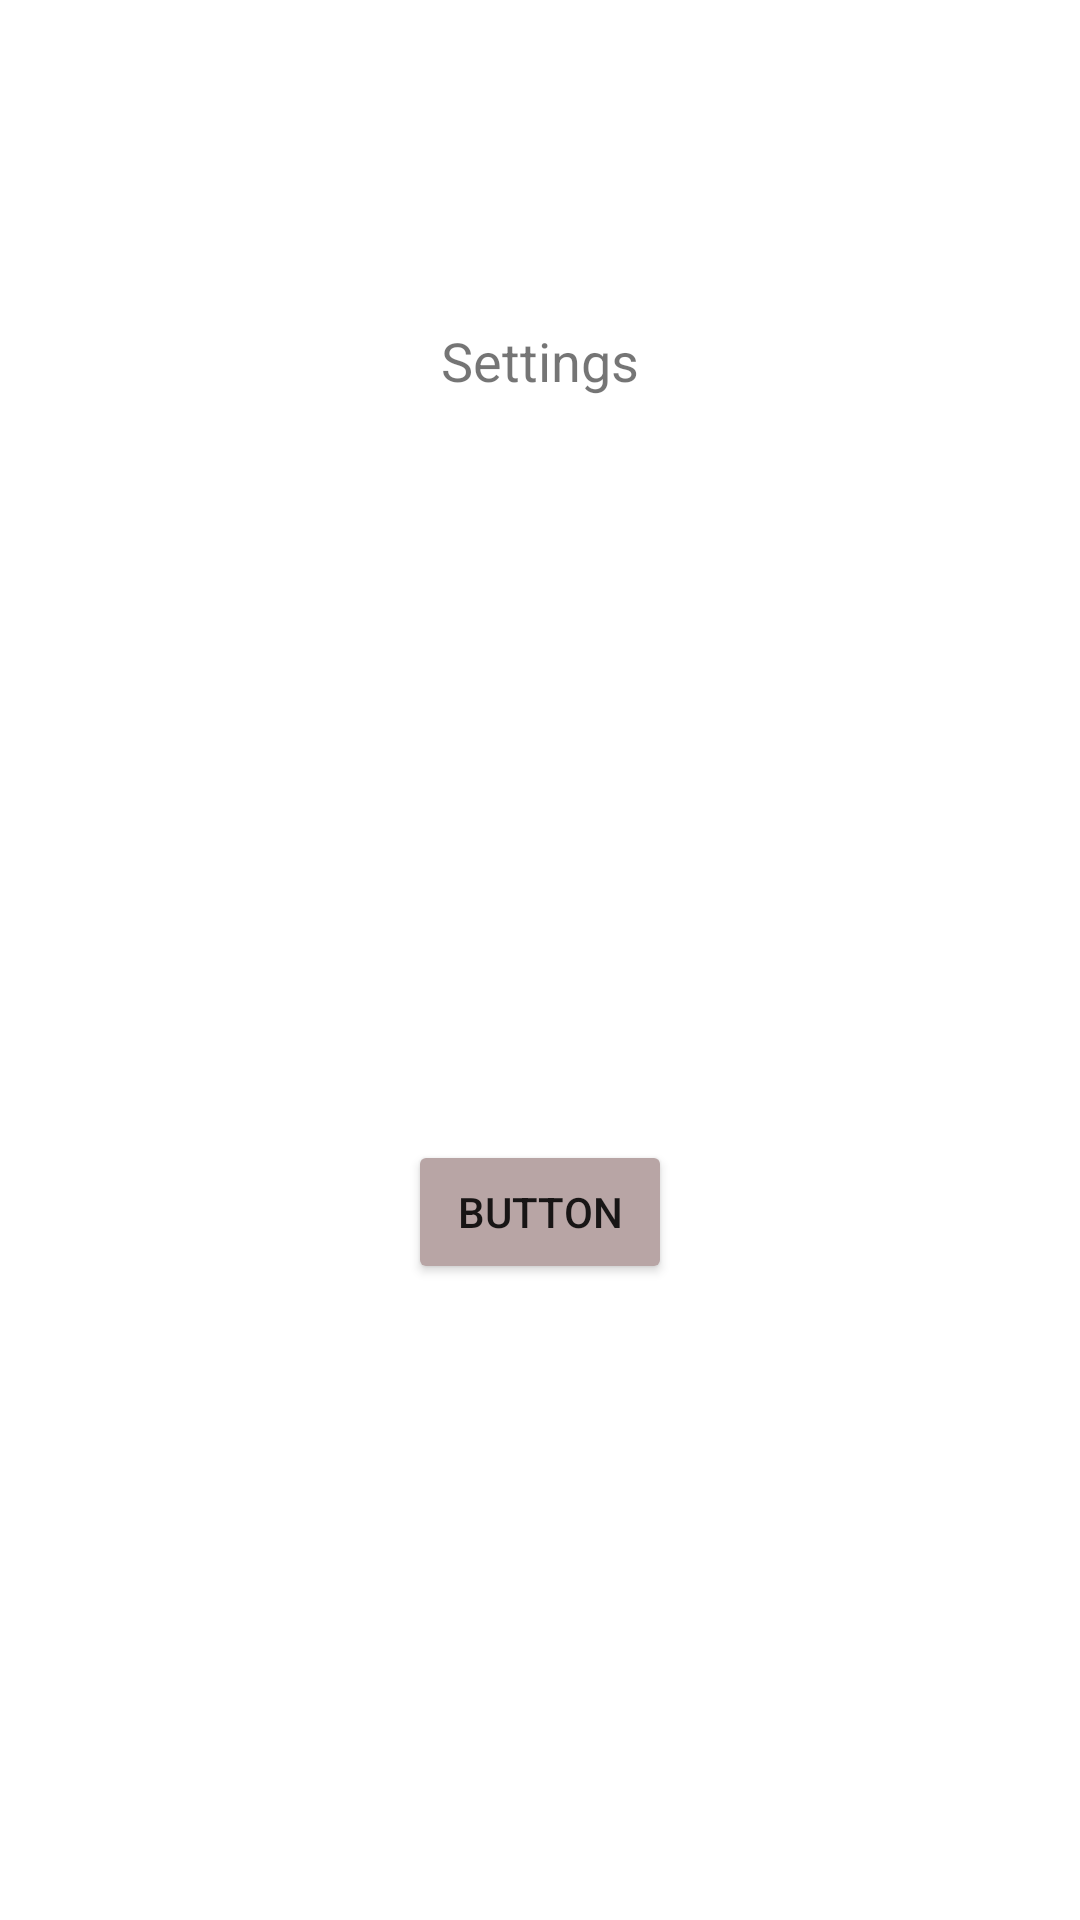

The Android layout XML behind this screen, and the referenced resources:
<!-- AndroidManifest.xml: application theme Theme.Prakriti -->
<!-- res/layout/activity_main4.xml -->
<?xml version="1.0" encoding="utf-8"?>
<androidx.constraintlayout.widget.ConstraintLayout xmlns:android="http://schemas.android.com/apk/res/android"
    xmlns:app="http://schemas.android.com/apk/res-auto"
    xmlns:tools="http://schemas.android.com/tools"
    android:layout_width="match_parent"
    android:layout_height="match_parent"
    tools:context=".MainActivity4">

    <TextView
        android:id="@+id/settings_label"
        android:layout_width="wrap_content"
        android:layout_height="wrap_content"
        android:layout_marginTop="108dp"
        android:text="Settings"
        android:textSize="18sp"
        app:layout_constraintEnd_toEndOf="parent"
        app:layout_constraintStart_toStartOf="parent"
        app:layout_constraintTop_toTopOf="parent" />

    <TableLayout
        android:id="@+id/constant_value_table"
        android:layout_width="350dp"
        android:layout_height="156dp"
        android:layout_marginTop="168dp"
        app:layout_constraintEnd_toEndOf="parent"
        app:layout_constraintStart_toStartOf="parent"
        app:layout_constraintTop_toTopOf="parent">

        <TableRow
            android:layout_width="match_parent"
            android:layout_height="match_parent" />

    </TableLayout>

    <Button
        android:id="@+id/change"
        android:layout_width="wrap_content"
        android:layout_height="wrap_content"
        android:layout_marginTop="56dp"
        android:text="Button"
        app:backgroundTint="#B8A5A5"
        app:layout_constraintEnd_toEndOf="parent"
        app:layout_constraintStart_toStartOf="parent"
        app:layout_constraintTop_toBottomOf="@+id/constant_value_table" />

</androidx.constraintlayout.widget.ConstraintLayout>
<!-- resources referenced by this layout -->
<resources>
  <style name="Theme.Prakriti" parent="Theme.MaterialComponents.DayNight.DarkActionBar">
          
          <item name="colorPrimary">@color/purple_500</item>
          <item name="colorPrimaryVariant">@color/purple_700</item>
          <item name="colorOnPrimary">@color/white</item>
          
          <item name="colorSecondary">@color/teal_200</item>
          <item name="colorSecondaryVariant">@color/teal_700</item>
          <item name="colorOnSecondary">@color/black</item>
          
          <item name="android:statusBarColor" tools:targetApi="l">?attr/colorPrimaryVariant</item>
          
      </style>
  <!-- not gathered from this repository: default colours our renderer supplied (Android Studio template values) -->
  <color name="purple_500">#FF6200EE</color>
  <color name="purple_700">#FF3700B3</color>
  <color name="teal_200">#FF03DAC5</color>
  <color name="teal_700">#FF018786</color>
  <color name="black">#FF000000</color>
  <color name="white">#FFFFFFFF</color>
</resources>
